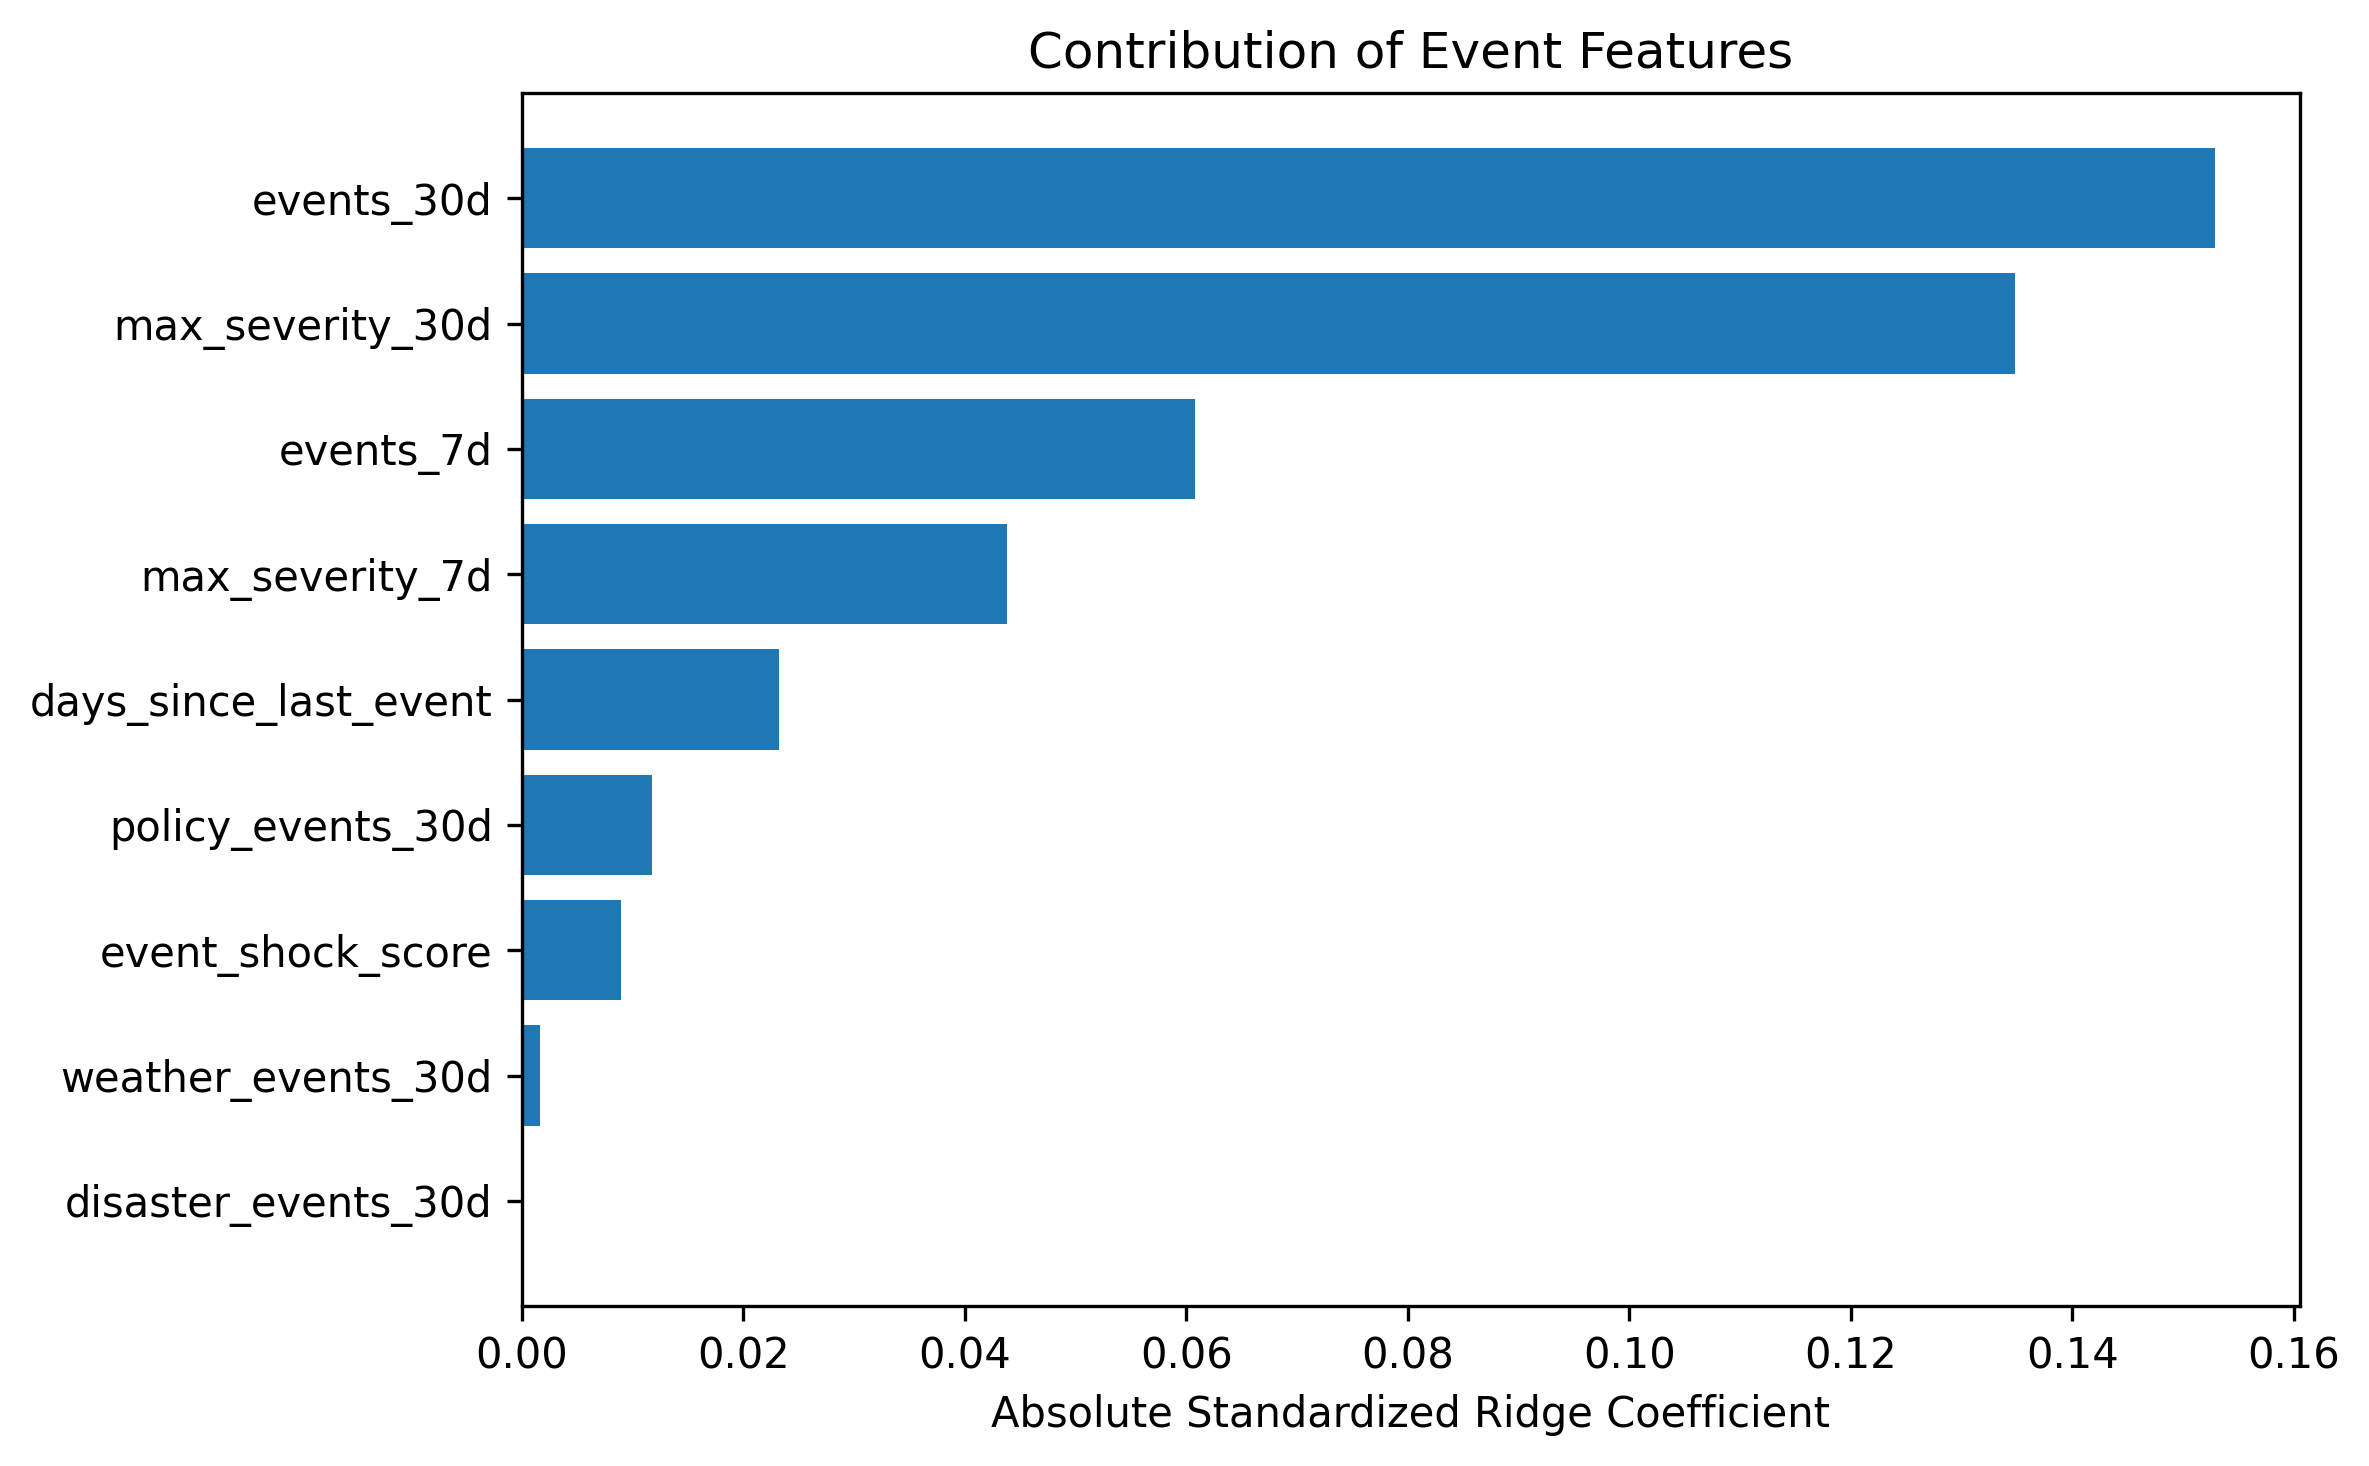

The data file committed next to this chart (first rows):
feature, coefficient, abs_coefficient
events_30d, 0.1529, 0.1529
max_severity_30d, -0.1348, 0.1348
events_7d, -0.06078, 0.06078
max_severity_7d, 0.04379, 0.04379
days_since_last_event, -0.02326, 0.02326
policy_events_30d, 0.01174, 0.01174
event_shock_score, -0.008921, 0.008921
weather_events_30d, 0.001613, 0.001613
disaster_events_30d, 0.0, 0.0
